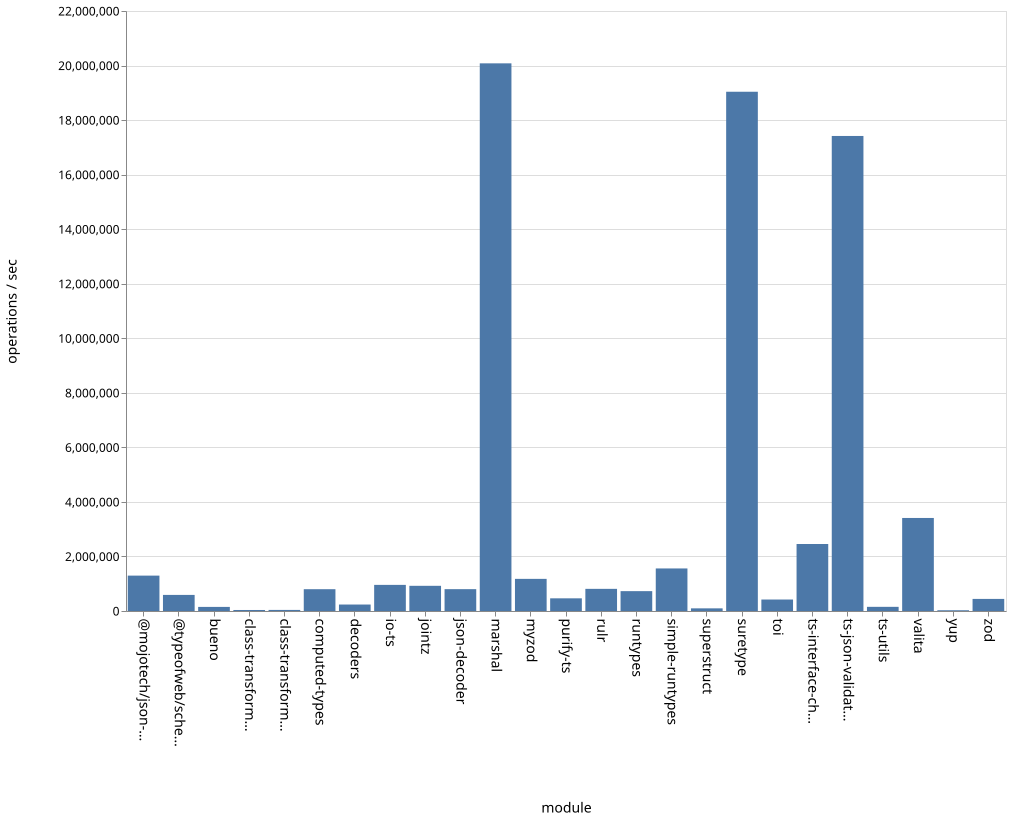

The data file committed next to this chart (first rows):
name, ops
bueno, 150149
class-transformer-validator-async, 37115
class-transformer-validator-sync, 39537
computed-types, 799417
decoders, 237228
io-ts, 957691
jointz, 923391
json-decoder, 800951
marshal, 20080766
@mojotech/json-type-validation, 1297398
myzod, 1178255
purify-ts, 464686
rulr, 812107
runtypes, 728137
simple-runtypes, 1560386
superstruct, 97246
suretype, 19039354
toi, 420737
ts-interface-checker, 2456582
ts-json-validator, 17417953
ts-utils, 152510
@typeofweb/schema, 589949
valita, 3411234
yup, 27299
zod, 443274
